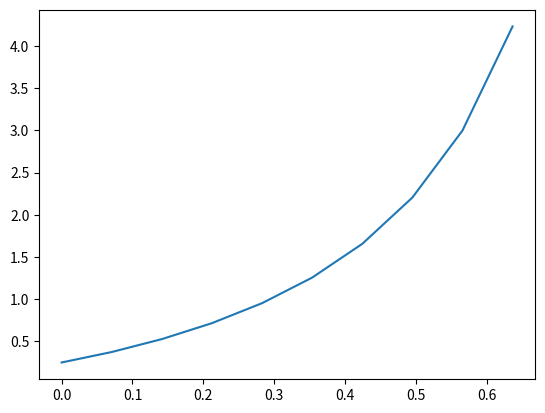

Python code for this plot:
import numpy as np
import matplotlib.pyplot as plt

#real data function
def g(x):
    return (0.5 + np.tan(np.pi * x / 2))**2

#relative error c=0.05
c=0.05

#number of mesh points N and mesh x
N=10

x=np.linspace(0,2/np.pi,N)
print('x:')
print(x)
#sigma_eta=1,eta~N(0,1),\bar{eta}=0
sigma_eta=1

#generate eta
eta=np.random.normal(0,sigma_eta,N)

#generate y=g(1+c*eta)
y=g(x)*(1+c*eta)
print('y:')
print(y)

#variance,sigma_i=c*y_i
sigma=c*y
print('sigma:')
print(sigma)

plt.plot(x,g(x))
plt.show()